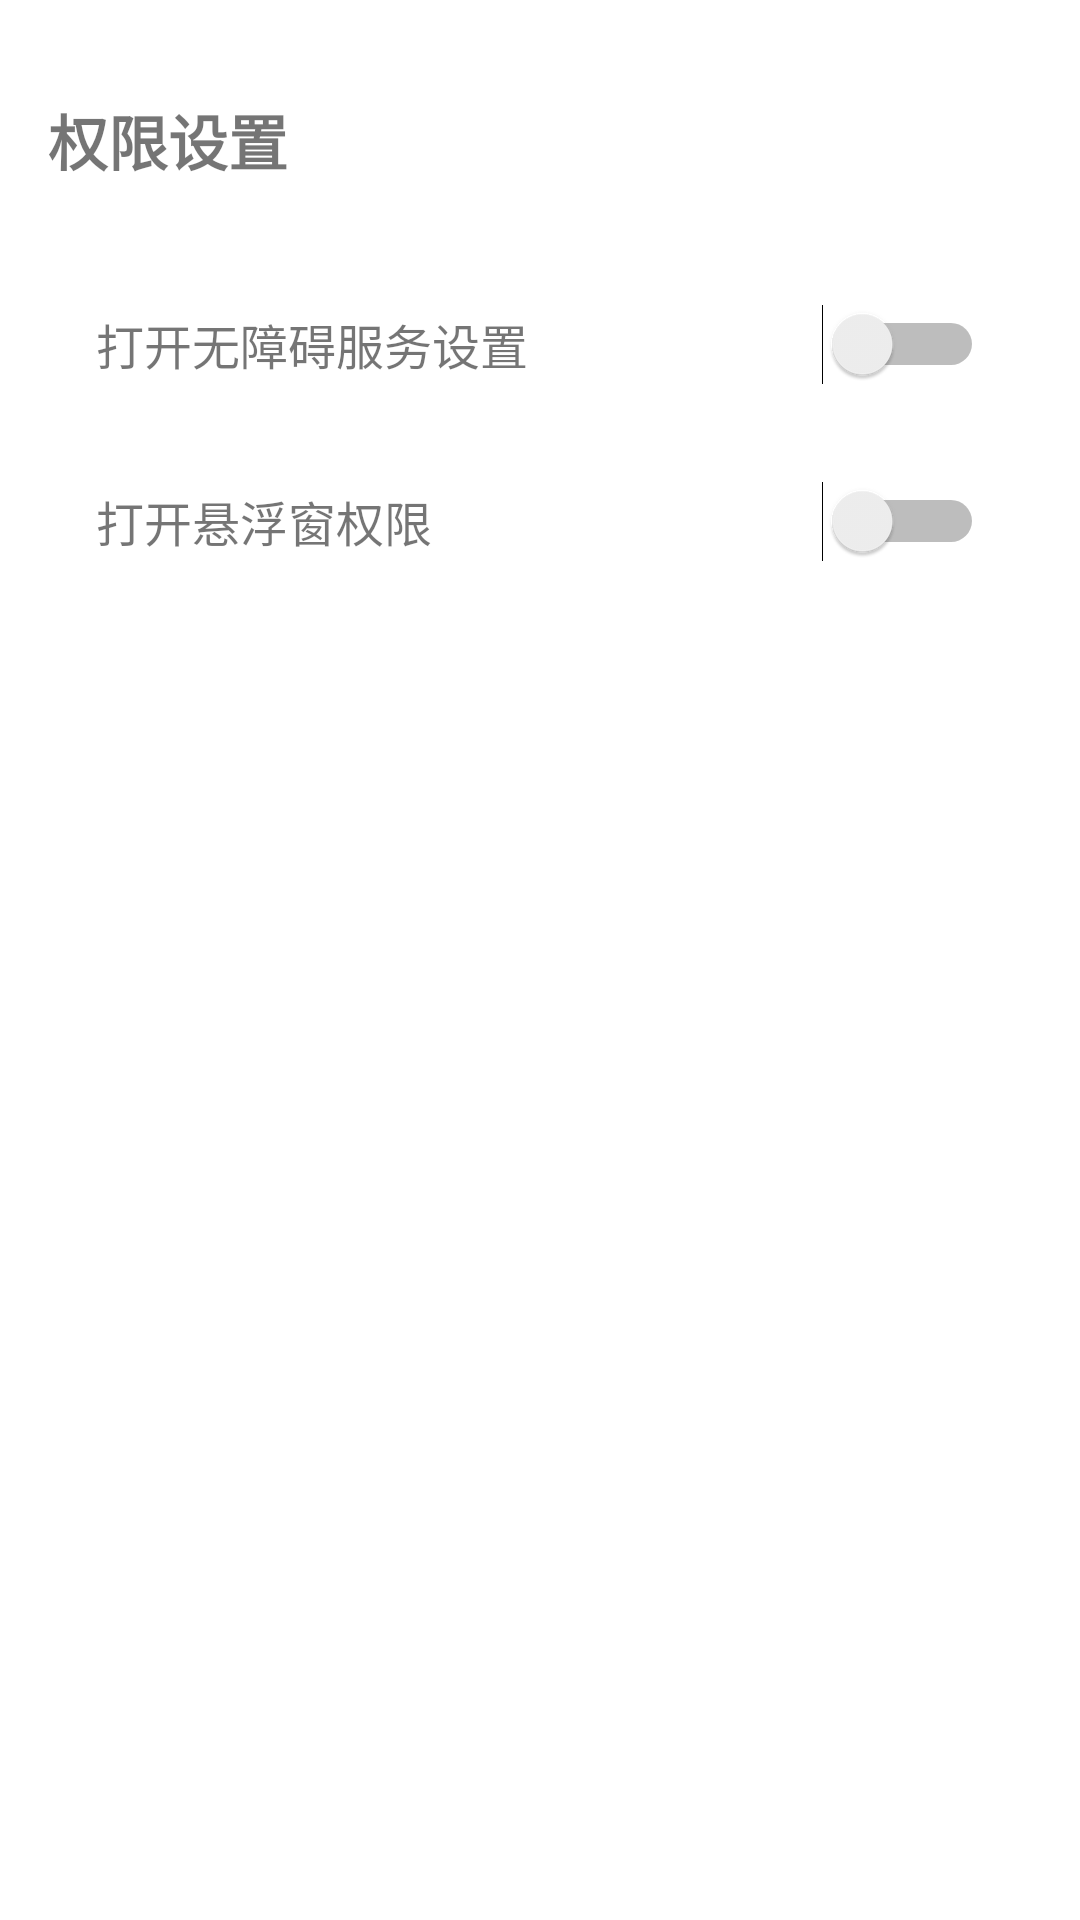

Reconstruct the res/layout file that produces this screen, plus the resources it refers to.
<!-- AndroidManifest.xml: application theme Theme.PLDScript -->
<!-- res/layout/fragment_settings.xml -->
<?xml version="1.0" encoding="utf-8"?>
<androidx.constraintlayout.widget.ConstraintLayout xmlns:android="http://schemas.android.com/apk/res/android"
    xmlns:app="http://schemas.android.com/apk/res-auto"
    android:layout_width="match_parent"
    android:layout_height="match_parent"
    android:padding="16dp">

    <TextView
        android:id="@+id/text_settings_title"
        android:layout_width="wrap_content"
        android:layout_height="wrap_content"
        android:text="权限设置"
        android:textSize="20sp"
        android:textStyle="bold"
        app:layout_constraintTop_toTopOf="parent"
        app:layout_constraintStart_toStartOf="parent"
        android:layout_marginTop="16dp" />

    <LinearLayout
        android:id="@+id/layout_accessibility"
        android:layout_width="0dp"
        android:layout_height="wrap_content"
        android:orientation="horizontal"
        android:gravity="center_vertical"
        android:padding="16dp"
        app:layout_constraintTop_toBottomOf="@+id/text_settings_title"
        app:layout_constraintStart_toStartOf="parent"
        app:layout_constraintEnd_toEndOf="parent"
        android:layout_marginTop="24dp">

        <TextView
            android:layout_width="0dp"
            android:layout_height="wrap_content"
            android:layout_weight="1"
            android:text="@string/btn_open_accessibility"
            android:textSize="16sp" />

        <Switch
            android:id="@+id/switch_accessibility"
            android:layout_width="wrap_content"
            android:layout_height="wrap_content" />
    </LinearLayout>

    <LinearLayout
        android:id="@+id/layout_overlay"
        android:layout_width="0dp"
        android:layout_height="wrap_content"
        android:orientation="horizontal"
        android:gravity="center_vertical"
        android:padding="16dp"
        app:layout_constraintTop_toBottomOf="@+id/layout_accessibility"
        app:layout_constraintStart_toStartOf="parent"
        app:layout_constraintEnd_toEndOf="parent">

        <TextView
            android:layout_width="0dp"
            android:layout_height="wrap_content"
            android:layout_weight="1"
            android:text="@string/btn_open_overlay"
            android:textSize="16sp" />

        <Switch
            android:id="@+id/switch_overlay"
            android:layout_width="wrap_content"
            android:layout_height="wrap_content" />
    </LinearLayout>

</androidx.constraintlayout.widget.ConstraintLayout>
<!-- resources referenced by this layout -->
<resources>
  <string name="btn_open_accessibility">打开无障碍服务设置</string>
  <string name="btn_open_overlay">打开悬浮窗权限</string>
  <style name="Theme.PLDScript" parent="Theme.MaterialComponents.DayNight.DarkActionBar">
          
          <item name="colorPrimary">@color/purple_500</item>
          <item name="colorPrimaryVariant">@color/purple_700</item>
          <item name="colorOnPrimary">@color/white</item>
          
          <item name="colorSecondary">@color/teal_200</item>
          <item name="colorSecondaryVariant">@color/teal_700</item>
          <item name="colorOnSecondary">@color/black</item>
          
          <item name="android:statusBarColor">?attr/colorPrimaryVariant</item>
          
      </style>
  <!-- not gathered from this repository: default colours our renderer supplied (Android Studio template values) -->
  <color name="purple_500">#FF6200EE</color>
  <color name="purple_700">#FF3700B3</color>
  <color name="teal_200">#FF03DAC5</color>
  <color name="teal_700">#FF018786</color>
  <color name="black">#FF000000</color>
  <color name="white">#FFFFFFFF</color>
</resources>
